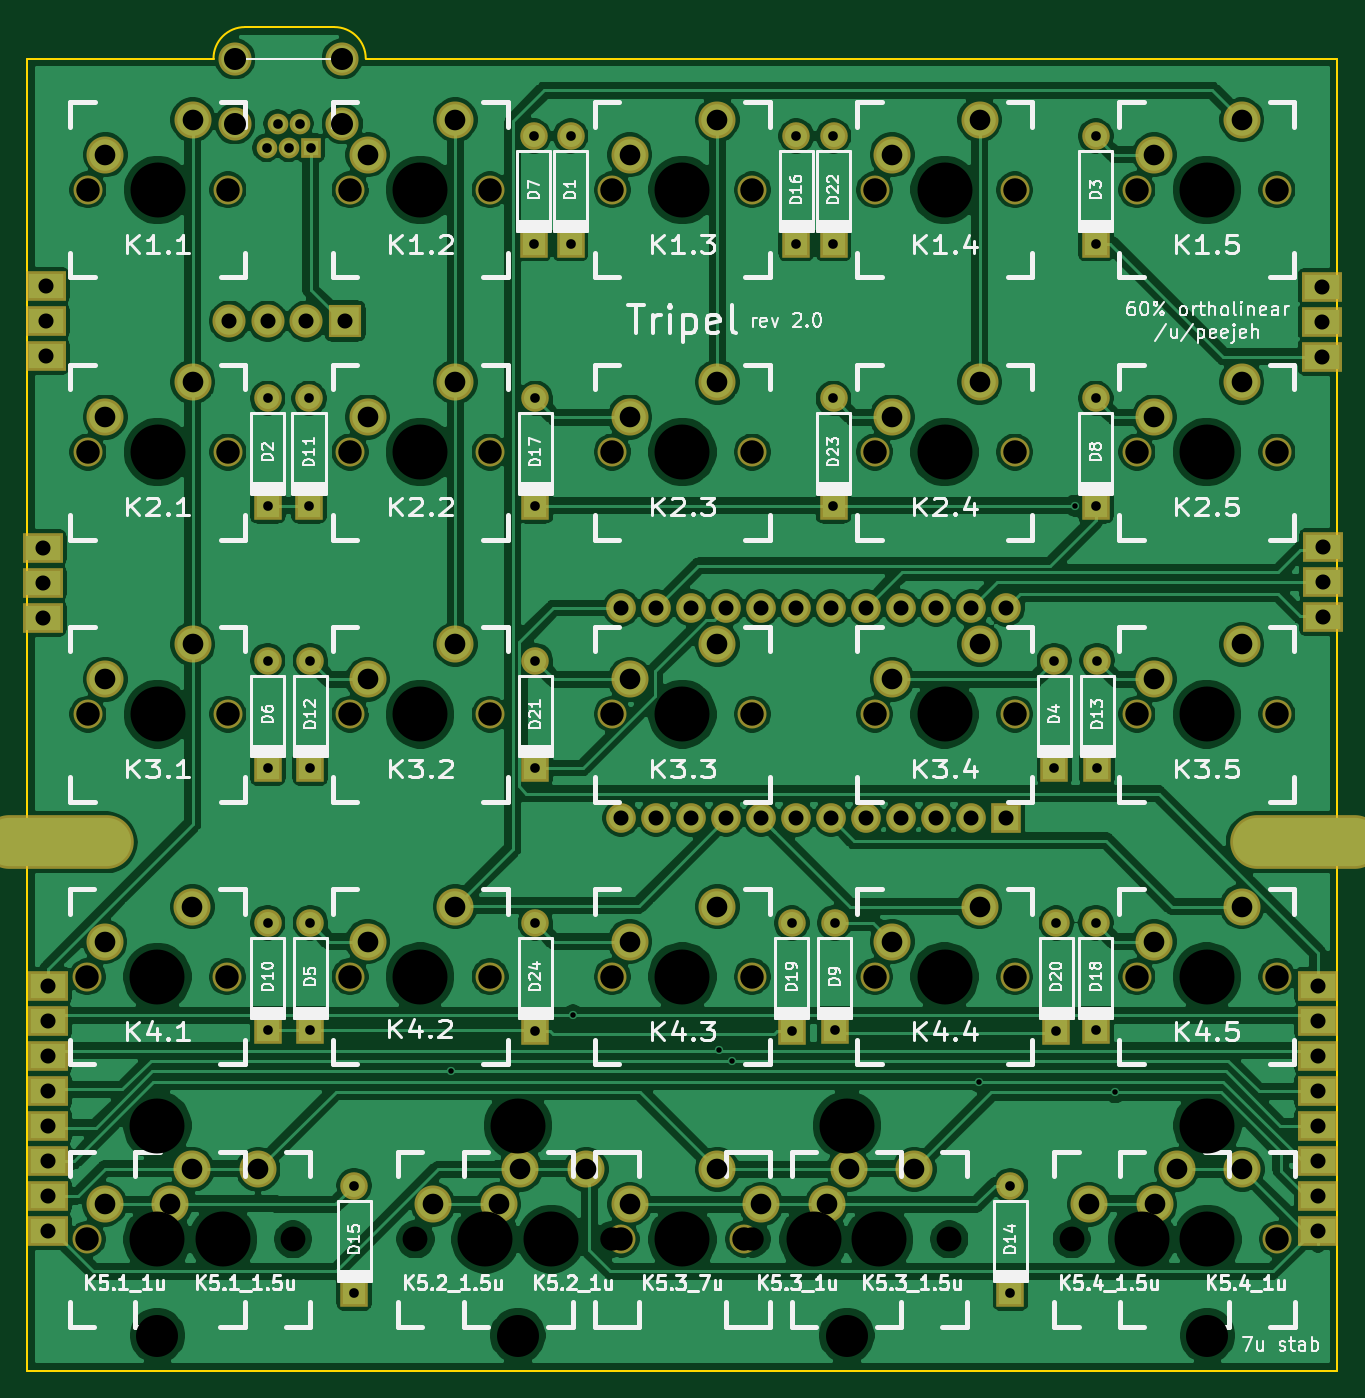
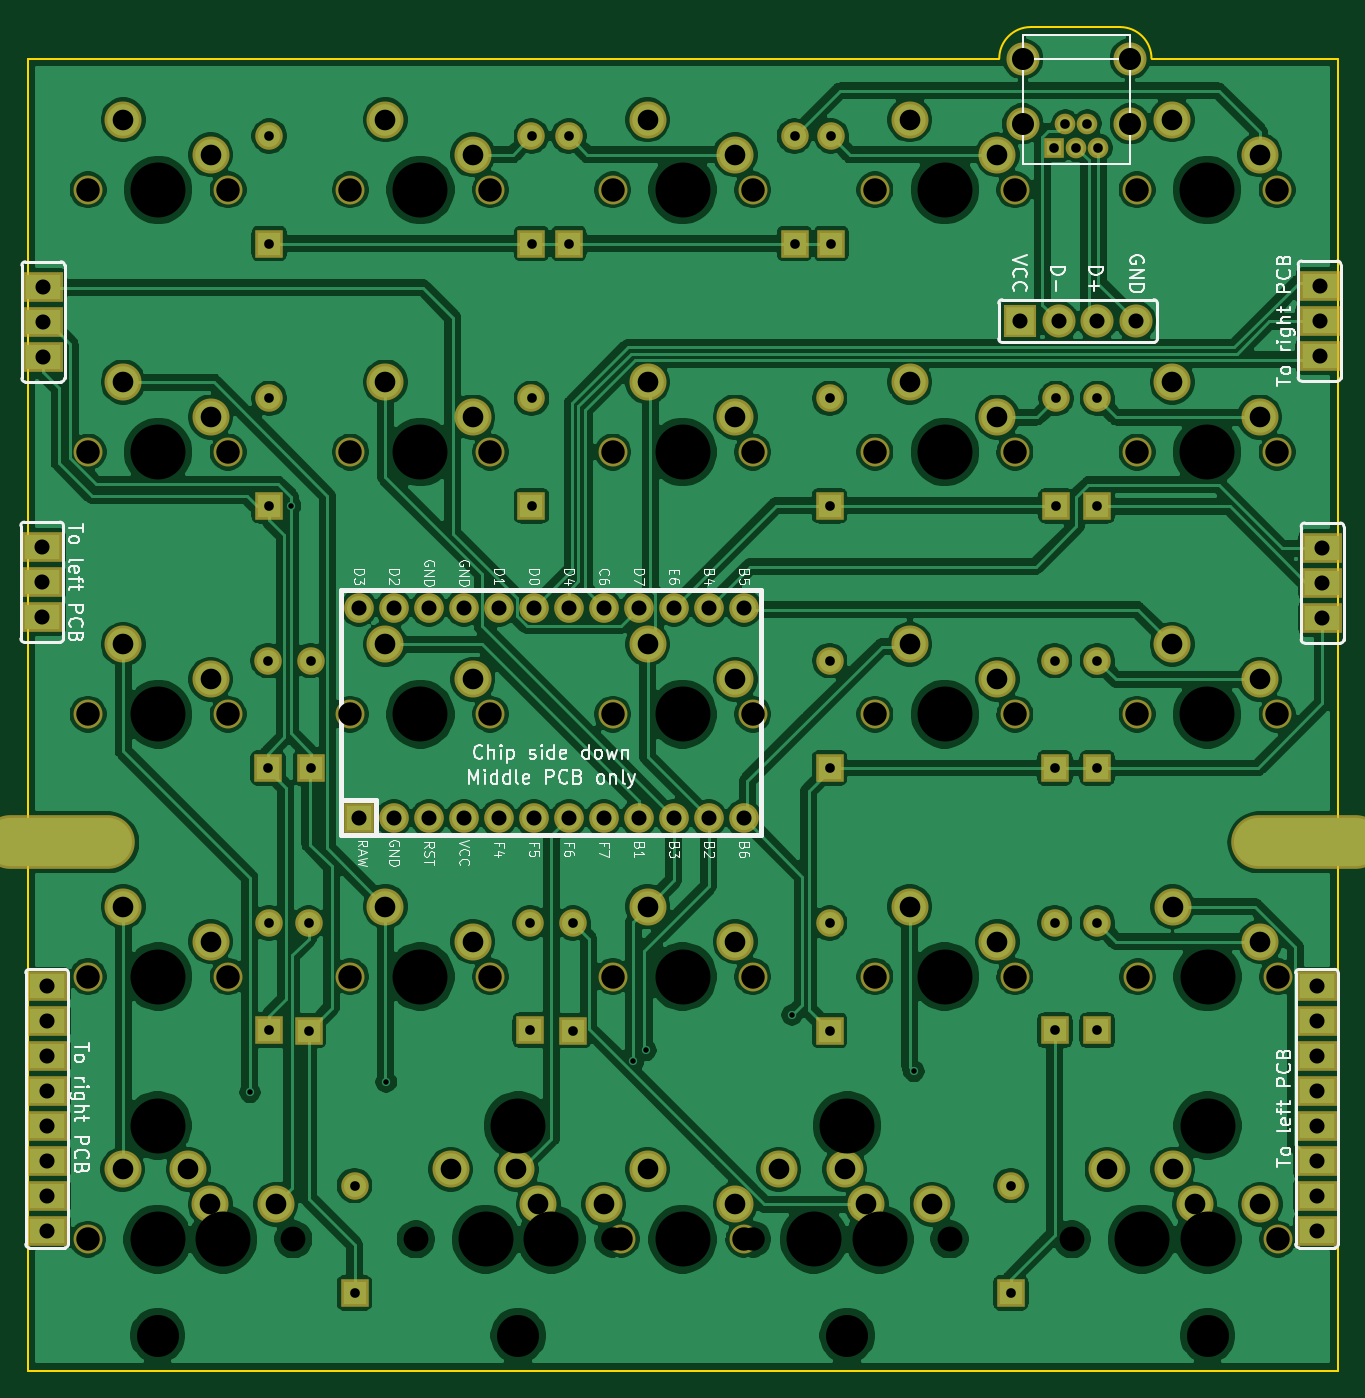
Circuit board: 11 layer files. Board 95.1 x 97.5 mm.
- bottom_copper: tripel-B_Cu.gbl (363947 bytes)
- bottom_mask: tripel-B_Mask.gbs (6936 bytes)
- paste: tripel-B_Paste.gbp (500 bytes)
- bottom_silk: tripel-B_SilkS.gbo (41639 bytes)
- outline: tripel-Edge_Cuts.gm1 (942 bytes)
- top_copper: tripel-F_Cu.gtl (350740 bytes)
- top_mask: tripel-F_Mask.gts (6936 bytes)
- paste: tripel-F_Paste.gtp (500 bytes)
- top_silk: tripel-F_SilkS.gto (85620 bytes)
- drill: tripel-NPTH.drl (1856 bytes)
- drill: tripel-PTH.drl (3218 bytes)

=== bottom_copper: tripel-B_Cu.gbl (363947 bytes, source omitted) ===
=== bottom_mask: tripel-B_Mask.gbs (6936 bytes, source omitted) ===
=== paste: tripel-B_Paste.gbp ===
G04 #@! TF.GenerationSoftware,KiCad,Pcbnew,(5.1.4-0-10_14)*
G04 #@! TF.CreationDate,2019-11-02T21:56:00+01:00*
G04 #@! TF.ProjectId,tripel,74726970-656c-42e6-9b69-6361645f7063,rev?*
G04 #@! TF.SameCoordinates,Original*
G04 #@! TF.FileFunction,Paste,Bot*
G04 #@! TF.FilePolarity,Positive*
%FSLAX46Y46*%
G04 Gerber Fmt 4.6, Leading zero omitted, Abs format (unit mm)*
G04 Created by KiCad (PCBNEW (5.1.4-0-10_14)) date 2019-11-02 21:56:00*
%MOMM*%
%LPD*%
G04 APERTURE LIST*
G04 APERTURE END LIST*
M02*

=== bottom_silk: tripel-B_SilkS.gbo (41639 bytes, source omitted) ===
=== outline: tripel-Edge_Cuts.gm1 ===
G04 #@! TF.GenerationSoftware,KiCad,Pcbnew,(5.1.4-0-10_14)*
G04 #@! TF.CreationDate,2019-11-02T21:56:00+01:00*
G04 #@! TF.ProjectId,tripel,74726970-656c-42e6-9b69-6361645f7063,rev?*
G04 #@! TF.SameCoordinates,Original*
G04 #@! TF.FileFunction,Profile,NP*
%FSLAX46Y46*%
G04 Gerber Fmt 4.6, Leading zero omitted, Abs format (unit mm)*
G04 Created by KiCad (PCBNEW (5.1.4-0-10_14)) date 2019-11-02 21:56:00*
%MOMM*%
%LPD*%
G04 APERTURE LIST*
%ADD10C,0.150000*%
G04 APERTURE END LIST*
D10*
X206906250Y-133312500D02*
X111843750Y-133312500D01*
X127635000Y-35814000D02*
X134112000Y-35814000D01*
X125349000Y-38100000D02*
G75*
G02X127635000Y-35814000I2286000J0D01*
G01*
X134112000Y-35814000D02*
G75*
G02X136398000Y-38100000I0J-2286000D01*
G01*
X125349000Y-38100000D02*
X111843750Y-38100000D01*
X206906250Y-38100000D02*
X136398000Y-38100000D01*
X111843750Y-133312500D02*
X111843750Y-38100000D01*
X206906250Y-38100000D02*
X206906250Y-133312500D01*
M02*

=== top_copper: tripel-F_Cu.gtl (350740 bytes, source omitted) ===
=== top_mask: tripel-F_Mask.gts (6936 bytes, source omitted) ===
=== paste: tripel-F_Paste.gtp ===
G04 #@! TF.GenerationSoftware,KiCad,Pcbnew,(5.1.4-0-10_14)*
G04 #@! TF.CreationDate,2019-11-02T21:56:00+01:00*
G04 #@! TF.ProjectId,tripel,74726970-656c-42e6-9b69-6361645f7063,rev?*
G04 #@! TF.SameCoordinates,Original*
G04 #@! TF.FileFunction,Paste,Top*
G04 #@! TF.FilePolarity,Positive*
%FSLAX46Y46*%
G04 Gerber Fmt 4.6, Leading zero omitted, Abs format (unit mm)*
G04 Created by KiCad (PCBNEW (5.1.4-0-10_14)) date 2019-11-02 21:56:00*
%MOMM*%
%LPD*%
G04 APERTURE LIST*
G04 APERTURE END LIST*
M02*

=== top_silk: tripel-F_SilkS.gto (85620 bytes, source omitted) ===
=== drill: tripel-NPTH.drl ===
M48
; DRILL file {KiCad (5.1.4-0-10_14)} date 2019 November 02, Saturday 21:55:57
; FORMAT={-:-/ absolute / inch / decimal}
; #@! TF.CreationDate,2019-11-02T21:55:57+01:00
; #@! TF.GenerationSoftware,Kicad,Pcbnew,(5.1.4-0-10_14)
; #@! TF.FileFunction,NonPlated,1,2,NPTH
FMAT,2
INCH
T1C0.0670
T2C0.0709
T3C0.1200
T4C0.1570
%
G90
G05
T1
X6.8239Y-4.1228
X7.2239Y-4.1228
X5.3253Y-3.3735
X5.7253Y-3.3735
X6.0746Y-1.875
X6.4746Y-1.875
X7.5731Y-4.1228
X7.9731Y-4.1228
X6.8239Y-3.3735
X7.2239Y-3.3735
X4.5761Y-3.3735
X4.9761Y-3.3735
X4.5761Y-1.875
X4.9761Y-1.875
X6.8239Y-1.875
X7.2239Y-1.875
X7.5746Y-4.8735
X7.9746Y-4.8735
X5.6996Y-4.8735
X6.0746Y-4.1228
X6.4746Y-4.1228
X5.3253Y-2.6243
X5.7253Y-2.6243
X5.3253Y-1.875
X5.7253Y-1.875
X7.5731Y-3.3735
X7.9731Y-3.3735
X6.8239Y-2.6243
X7.2239Y-2.6243
X6.0996Y-4.8735
X6.0746Y-4.8735
X6.4746Y-4.8735
X4.9761Y-2.6243
X7.5731Y-1.875
X7.9731Y-1.875
X7.5731Y-2.6243
X7.9731Y-2.6243
X4.5746Y-4.1235
X4.9746Y-4.1235
X6.0746Y-2.6243
X6.4746Y-2.6243
X4.5761Y-2.6243
X6.0746Y-3.3735
X6.4746Y-3.3735
X5.3253Y-4.1228
X5.7253Y-4.1228
X4.9746Y-4.8735
X6.4496Y-4.8735
X4.5746Y-4.8735
X6.8496Y-4.8735
T2
X7.7871Y-4.8735
X5.5121Y-4.8735
X5.9121Y-4.8735
X7.3871Y-4.8735
X4.7621Y-4.8735
X5.1621Y-4.8735
X6.6371Y-4.8735
X7.0371Y-4.8735
T3
X7.7746Y-5.1485
X4.7746Y-5.1485
X5.8046Y-5.1485
X6.7446Y-5.1485
T4
X7.7731Y-4.1228
X4.7746Y-4.5485
X5.5253Y-3.3735
X6.2746Y-1.875
X4.7746Y-4.8735
X4.9621Y-4.8735
X6.6496Y-4.8735
X6.8371Y-4.8735
X4.7761Y-1.875
X7.0239Y-3.3735
X4.7761Y-3.3735
X6.2746Y-4.1228
X7.0239Y-1.875
X7.7746Y-4.8735
X7.0239Y-4.1228
X5.5253Y-2.6243
X5.5253Y-4.1228
X7.7731Y-3.3735
X6.2746Y-2.6243
X7.0239Y-2.6243
X4.7746Y-4.1235
X7.7731Y-2.6243
X5.5253Y-1.875
X5.8996Y-4.8735
X7.7731Y-1.875
X7.5871Y-4.8735
X5.7121Y-4.8735
X4.7761Y-2.6243
X6.2746Y-4.8735
X6.7446Y-4.5485
X6.2746Y-3.3735
X7.7746Y-4.5485
X5.8046Y-4.5485
T0
M30

=== drill: tripel-PTH.drl ===
M48
; DRILL file {KiCad (5.1.4-0-10_14)} date 2019 November 02, Saturday 21:55:57
; FORMAT={-:-/ absolute / inch / decimal}
; #@! TF.CreationDate,2019-11-02T21:55:57+01:00
; #@! TF.GenerationSoftware,Kicad,Pcbnew,(5.1.4-0-10_14)
; #@! TF.FileFunction,Plated,1,2,PTH
FMAT,2
INCH
T1C0.0157
T2C0.0276
T3C0.0430
T4C0.0590
T5C0.0630
T6C0.0787
%
G90
G05
T1
X5.614Y-4.3935
X5.9621Y-4.2329
X6.3796Y-4.3335
X6.4152Y-4.3635
X7.1215Y-4.4235
X7.395Y-2.7778
X7.5109Y-4.4535
T2
X7.4557Y-1.7215
X7.4557Y-2.0285
X5.0898Y-3.22
X5.0898Y-3.5271
X7.4557Y-2.4707
X7.4557Y-2.7778
X7.4594Y-3.22
X7.4594Y-3.5271
X7.2121Y-4.72
X7.2121Y-5.0271
X6.5871Y-3.97
X6.5871Y-4.2771
X5.0898Y-3.9692
X5.0898Y-4.2763
X5.2116Y-3.22
X5.2116Y-3.5271
X5.8546Y-3.5271
X6.7064Y-2.4707
X6.7064Y-2.7778
X5.2116Y-3.9692
X5.2116Y-4.2763
X5.8546Y-2.4707
X5.8546Y-2.7778
X5.3371Y-4.72
X5.3371Y-5.0271
X5.8546Y-3.22
X6.7101Y-3.9692
X6.7101Y-4.2763
X5.2079Y-2.4707
X5.2079Y-2.7778
X5.85Y-1.7215
X5.85Y-2.0285
X5.8546Y-3.97
X5.8546Y-4.2771
X5.118Y-1.6861
X5.1495Y-1.755
X5.181Y-1.6861
X5.2125Y-1.755
X7.3434Y-3.97
X7.3434Y-4.2771
X5.0865Y-1.755
X5.0898Y-2.4707
X5.0898Y-2.7778
X7.4557Y-3.9692
X7.4557Y-4.2763
X7.3376Y-3.22
X7.3376Y-3.5271
X5.955Y-1.7215
X5.955Y-2.0285
X6.6Y-1.7215
X6.7064Y-1.7215
X6.7064Y-2.0285
X6.6Y-2.0285
T3
X8.1046Y-2.896
X8.1046Y-2.996
X4.9799Y-2.25
X5.0901Y-2.25
X5.2004Y-2.25
X5.3106Y-2.25
X8.1016Y-2.1522
X8.1016Y-2.2522
X8.1016Y-2.3522
X4.455Y-2.15
X4.455Y-2.25
X4.455Y-2.35
X8.0906Y-4.15
X8.0906Y-4.25
X8.0906Y-4.35
X8.1046Y-3.096
X8.0906Y-4.45
X8.0906Y-4.55
X8.0906Y-4.65
X8.0906Y-4.75
X8.0906Y-4.85
X6.1001Y-3.0698
X6.1001Y-3.6698
X6.2001Y-3.0698
X6.2001Y-3.6698
X6.3001Y-3.0698
X6.3001Y-3.6698
X6.4001Y-3.0698
X6.4001Y-3.6698
X6.5001Y-3.0698
X6.5001Y-3.6698
X6.6001Y-3.0698
X6.6001Y-3.6698
X6.7001Y-3.0698
X6.7001Y-3.6698
X6.8001Y-3.0698
X6.8001Y-3.6698
X6.9001Y-3.0698
X6.9001Y-3.6698
X7.0001Y-3.0698
X7.0001Y-3.6698
X7.1001Y-3.0698
X7.1001Y-3.6698
X7.2001Y-3.0698
X4.4624Y-4.15
X4.4624Y-4.25
X4.4624Y-4.35
X4.4624Y-4.45
X4.4624Y-4.55
X4.4624Y-4.65
X4.4624Y-4.75
X4.4624Y-4.85
X7.2001Y-3.6698
X4.4465Y-2.8985
X4.4465Y-2.9985
X4.4465Y-3.0985
T4
X5.5621Y-4.7735
X5.8121Y-4.6735
X7.6231Y-1.775
X7.8731Y-1.675
X6.1246Y-3.2735
X6.3746Y-3.1735
X4.6246Y-4.7735
X4.8746Y-4.6735
X4.8121Y-4.7735
X5.0621Y-4.6735
X6.4996Y-4.7735
X6.6871Y-4.7735
X6.9371Y-4.6735
X6.1246Y-1.775
X6.3746Y-1.675
X6.8739Y-4.0228
X7.1239Y-3.9228
X5.3753Y-3.2735
X5.6253Y-3.1735
X7.6231Y-4.0228
X7.8731Y-3.9228
X7.6246Y-4.7735
X7.8746Y-4.6735
X4.6261Y-1.775
X6.8739Y-1.775
X7.1239Y-1.675
X4.8761Y-1.675
X6.8739Y-3.2735
X7.1239Y-3.1735
X4.6261Y-3.2735
X4.8761Y-3.1735
X6.1246Y-4.0228
X6.3746Y-3.9228
X5.3753Y-2.5243
X5.6253Y-2.4243
X5.3753Y-1.775
X5.6253Y-1.675
X4.6261Y-2.5243
X6.1246Y-4.7735
X6.3746Y-4.6735
X6.8739Y-2.5243
X7.1239Y-2.4243
X6.1246Y-2.5243
X6.3746Y-2.4243
X7.6231Y-3.2735
X7.8731Y-3.1735
X5.7496Y-4.7735
X5.9996Y-4.6735
X4.8761Y-2.4243
X7.6231Y-2.5243
X7.8731Y-2.4243
X7.4371Y-4.7735
X7.6871Y-4.6735
X4.6246Y-4.0235
X4.8746Y-3.9235
X5.3753Y-4.0228
X5.6253Y-3.9228
X6.7496Y-4.6735
T5
X4.996Y-1.5011
X4.996Y-1.6861
X5.3031Y-1.5011
X5.3031Y-1.6861
T6
G00X7.9181Y-3.7389
M15
G01X8.1937Y-3.7389
M16
G05
G00X4.3518Y-3.7389
M15
G01X4.6274Y-3.7389
M16
G05
T0
M30
